51-way image classification set "studio_data" from GitHub (React-Developer751/new-ia); label vocabulary: accounting finance, agriculture farm, bakery, barber, bookstore, cafe, car repair, car showroom, car wash, cleaning, clinic doctor, coaching tuition, construction, dental, digital agency, ecommerce, electrician, event party, fast food, florist, grocery, gym, ice cream, indian thali, interior design, jewellery, juice bar, kurti store, law firm, logistics, mobile app, none, pet clinic, pharmacy, photography, plumbing, real estate, italian restaurant, SaaS, salon, saree boutique, school, shoe store, solar energy, spa, sushi, sweet shop, toy store, travel agency, wedding, yoga.

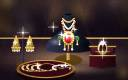
Label: jewellery

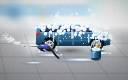
Label: car wash

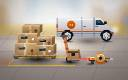
Label: logistics

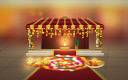
Label: wedding

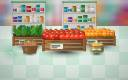
Label: grocery

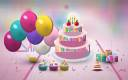
Label: event party
